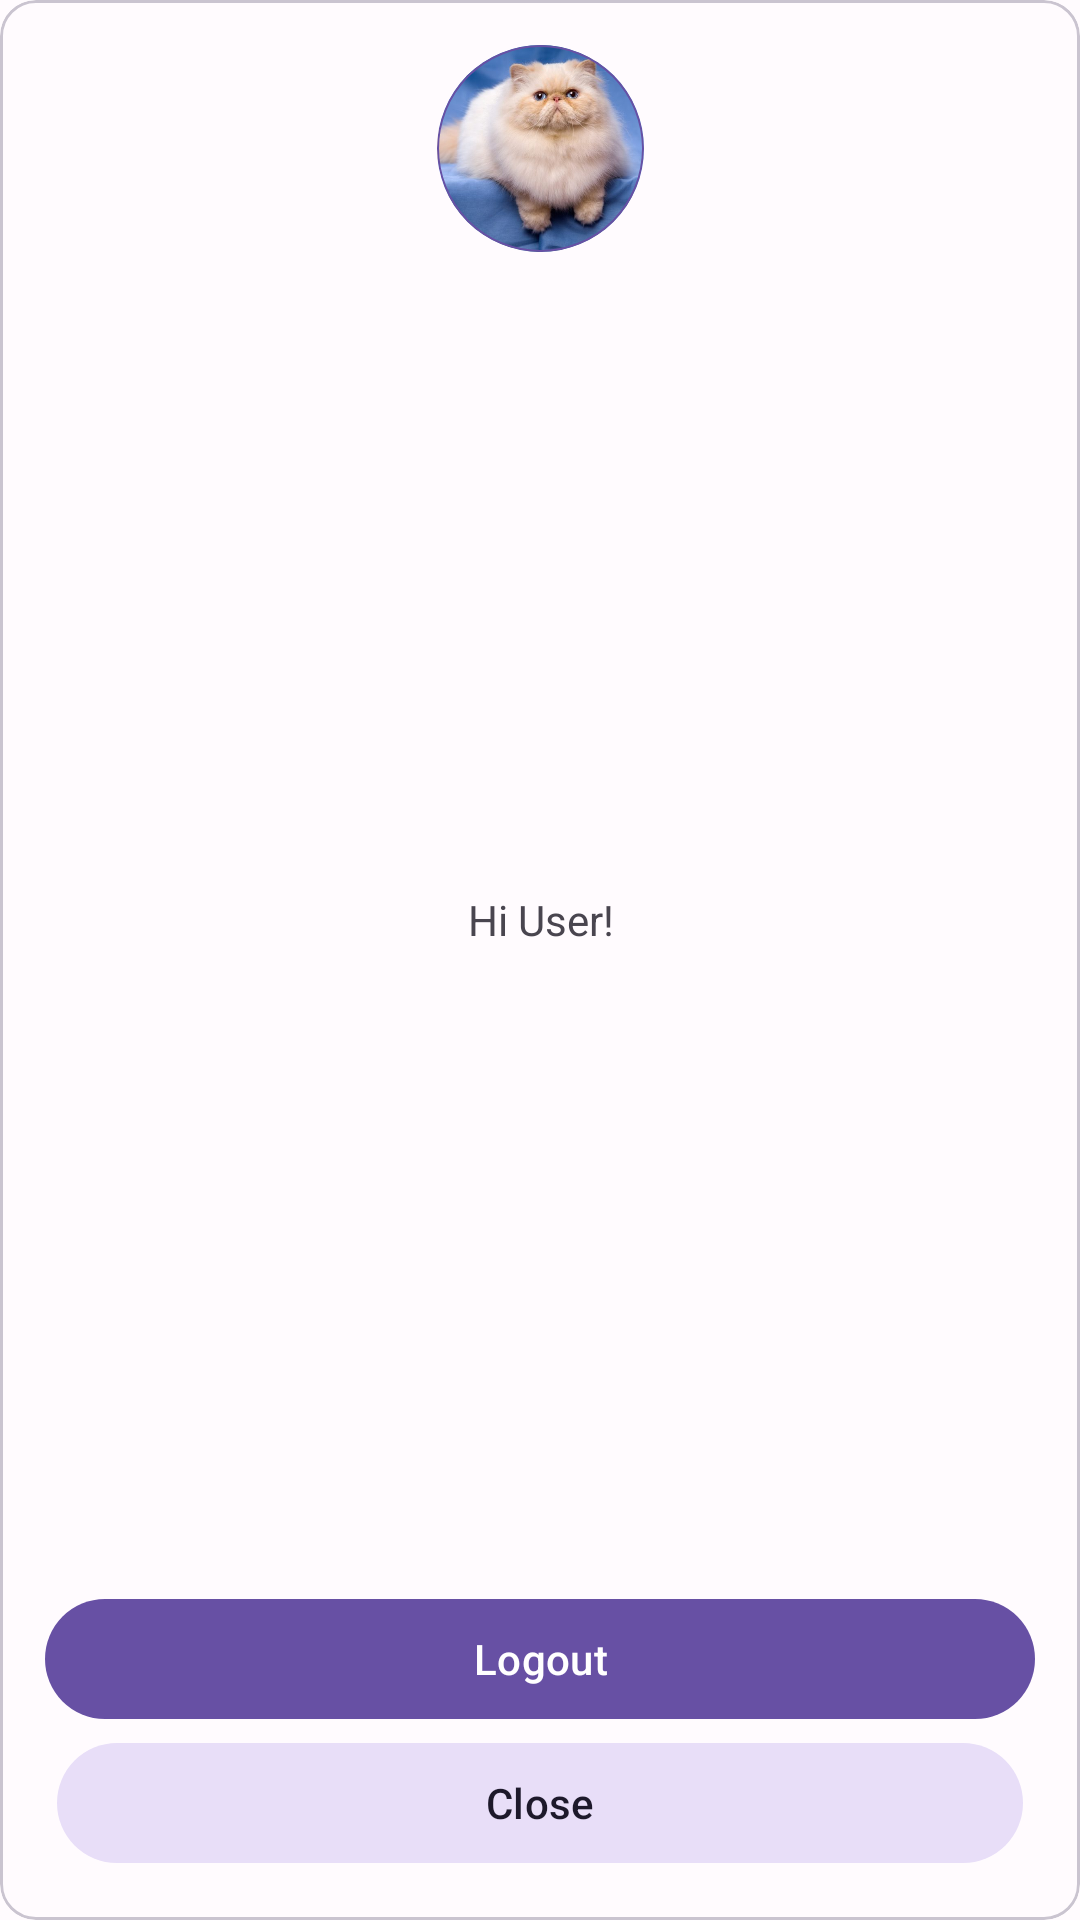

Write the Android layout XML for this screen, with the resource values it uses.
<!-- AndroidManifest.xml: application theme Theme.PetLink -->
<!-- res/layout/user_dialog.xml -->
<?xml version="1.0" encoding="utf-8"?>
<com.google.android.material.card.MaterialCardView xmlns:android="http://schemas.android.com/apk/res/android"
    xmlns:app="http://schemas.android.com/apk/res-auto"
    xmlns:tools="http://schemas.android.com/tools"
    android:layout_width="250dp"
    android:layout_height="250dp"
    style="@style/Widget.Material3.CardView.Outlined"
    android:layout_gravity="center">

    <androidx.constraintlayout.widget.ConstraintLayout
        android:layout_width="match_parent"
        android:layout_height="match_parent"
        android:padding="15dp">


        <com.google.android.material.card.MaterialCardView
            android:id="@+id/materialCardView3"
            android:layout_width="69dp"
            android:layout_height="69dp"
            android:layout_gravity="end"
            android:src="@drawable/baseline_notifications_24"
            app:cardCornerRadius="180dp"
            app:layout_constraintEnd_toEndOf="parent"
            app:layout_constraintStart_toStartOf="parent"
            app:layout_constraintTop_toTopOf="parent"
            app:strokeColor="?android:colorSecondary"
            app:strokeWidth=".5dp">

            <ImageView
                android:layout_width="match_parent"
                android:layout_height="match_parent"
                android:scaleType="centerCrop"
                android:src="@drawable/persian_cat" />
        </com.google.android.material.card.MaterialCardView>

        <TextView
            android:id="@+id/textView3"
            android:layout_width="wrap_content"
            android:layout_height="wrap_content"
            android:text="Hi User!"
            app:layout_constraintBottom_toTopOf="@+id/logoutBtn"
            app:layout_constraintEnd_toEndOf="@+id/materialCardView3"
            app:layout_constraintStart_toStartOf="@+id/materialCardView3"
            app:layout_constraintTop_toBottomOf="@+id/materialCardView3" />

        <com.google.android.material.button.MaterialButton
            android:id="@+id/logoutBtn"
            android:layout_width="match_parent"
            android:layout_height="wrap_content"
            android:text="Logout"
            android:textAllCaps="false"
            app:layout_constraintBottom_toTopOf="@+id/dismissBtn"/>

        <com.google.android.material.button.MaterialButton
            android:id="@+id/dismissBtn"
            style="?attr/materialIconButtonFilledTonalStyle"
            android:layout_width="match_parent"
            android:layout_height="wrap_content"
            android:text="Close"
            android:textAllCaps="false"
            app:layout_constraintBottom_toBottomOf="parent" />

    </androidx.constraintlayout.widget.ConstraintLayout>

</com.google.android.material.card.MaterialCardView>
<!-- resources referenced by this layout -->
<resources>
  <color name="md_theme_light_primary">#6750A4</color>
  <color name="md_theme_light_onPrimary">#FFFFFF</color>
  <color name="md_theme_light_primaryContainer">#EADDFF</color>
  <color name="md_theme_light_onPrimaryContainer">#21005D</color>
  <color name="md_theme_light_secondary">#625B71</color>
  <color name="md_theme_light_onSecondary">#FFFFFF</color>
  <color name="md_theme_light_secondaryContainer">#E8DEF8</color>
  <color name="md_theme_light_onSecondaryContainer">#1D192B</color>
  <color name="md_theme_light_tertiary">#7D5260</color>
  <color name="md_theme_light_onTertiary">#FFFFFF</color>
  <color name="md_theme_light_tertiaryContainer">#FFD8E4</color>
  <color name="md_theme_light_onTertiaryContainer">#31111D</color>
  <color name="md_theme_light_error">#B3261E</color>
  <color name="md_theme_light_onError">#FFFFFF</color>
  <color name="md_theme_light_errorContainer">#F9DEDC</color>
  <color name="md_theme_light_onErrorContainer">#410E0B</color>
  <color name="md_theme_light_outline">#79747E</color>
  <color name="md_theme_light_background">#FFFBFE</color>
  <color name="md_theme_light_onBackground">#1C1B1F</color>
  <color name="md_theme_light_surface">#FFFBFE</color>
  <color name="md_theme_light_onSurface">#1C1B1F</color>
  <color name="md_theme_light_surfaceVariant">#E7E0EC</color>
  <color name="md_theme_light_onSurfaceVariant">#49454F</color>
  <color name="md_theme_light_inverseSurface">#313033</color>
  <color name="md_theme_light_inverseOnSurface">#F4EFF4</color>
  <color name="md_theme_light_inversePrimary">#D0BCFF</color>
</resources>
